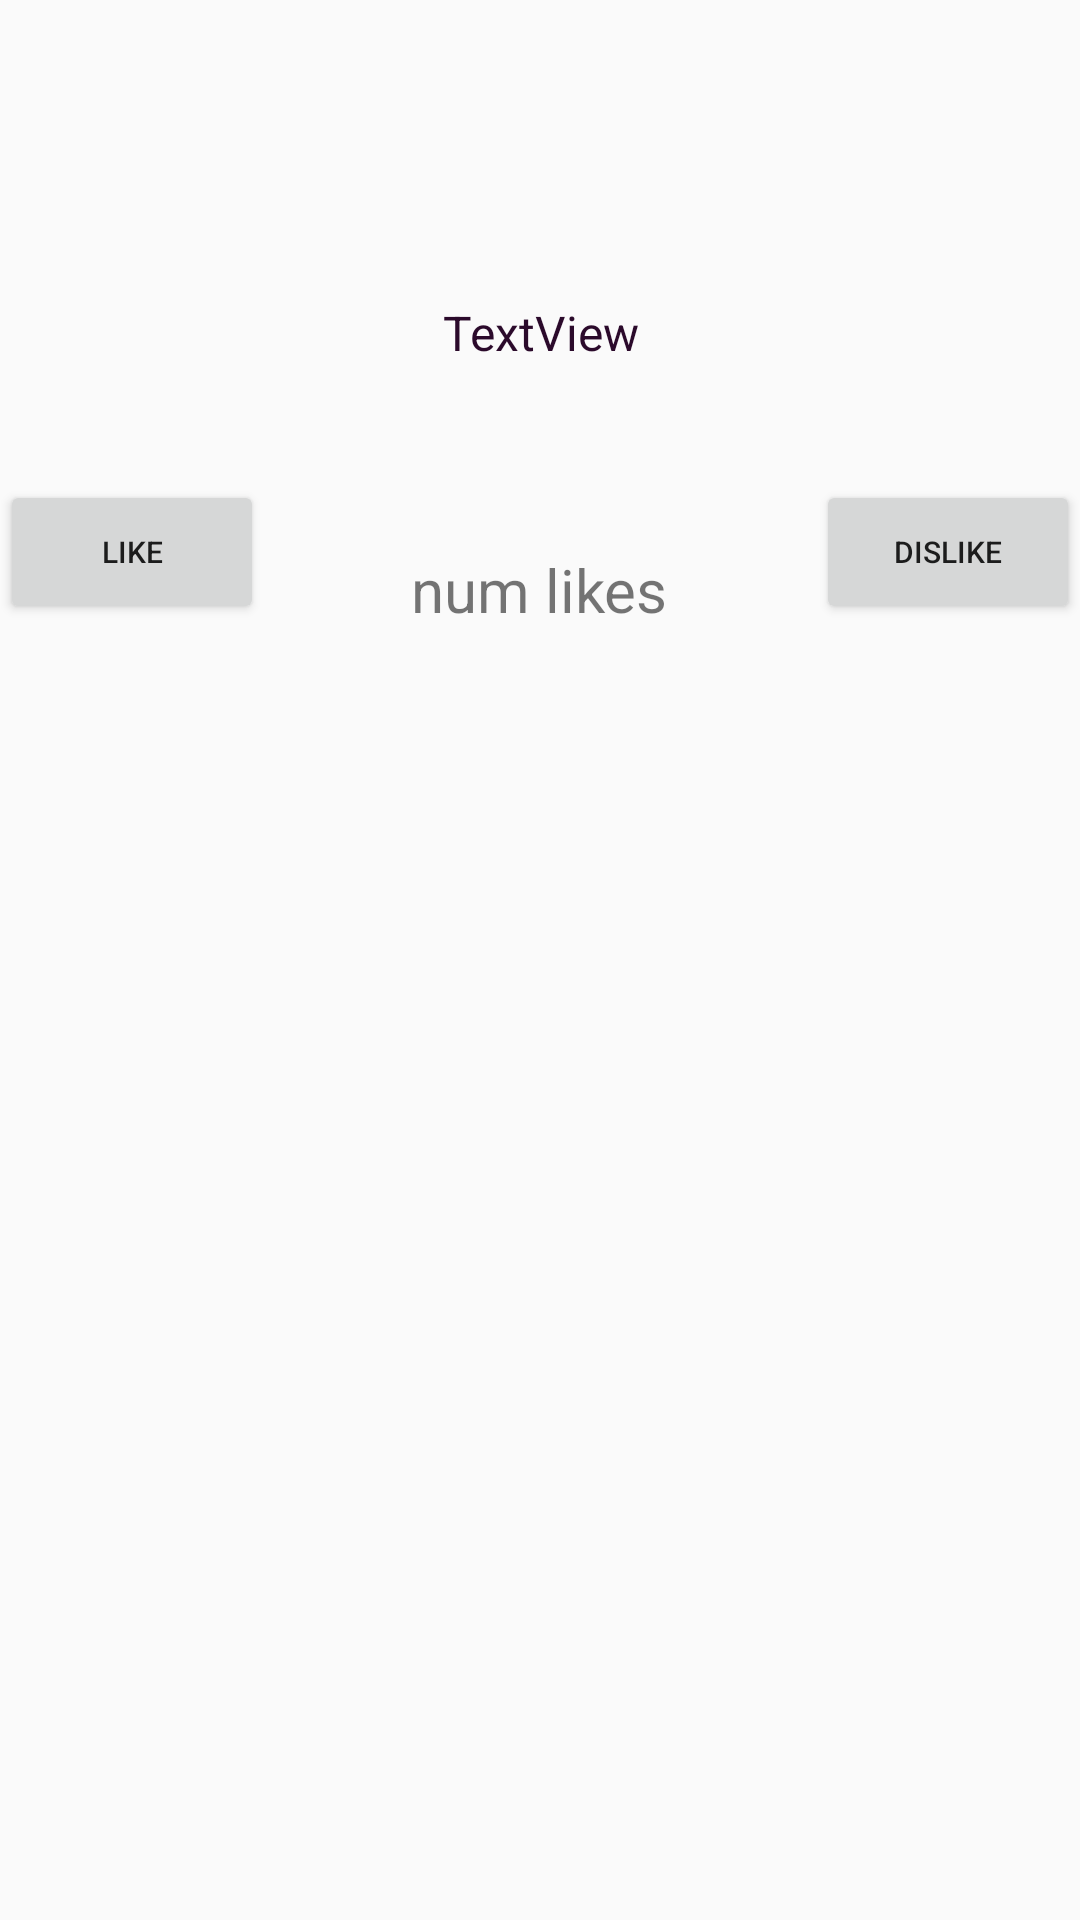

Android layout source for this screen:
<!-- AndroidManifest.xml: application theme Theme.AppCompat.Light.NoActionBar -->
<!-- res/layout/blipp_solo.xml -->
<?xml version="1.0" encoding="utf-8"?>
<LinearLayout android:layout_height="wrap_content"
    android:layout_width="wrap_content"
    xmlns:android="http://schemas.android.com/apk/res/android">



<include
    android:layout_width="fill_parent"
    android:layout_height="wrap_content"
    layout= "@layout/blip"
    xmlns:android="http://schemas.android.com/apk/res/android"></include>




</LinearLayout>
<!-- res/layout/blip.xml (included above) -->
<?xml version="1.0" encoding="utf-8"?>
<androidx.constraintlayout.widget.ConstraintLayout xmlns:android="http://schemas.android.com/apk/res/android"
    xmlns:app="http://schemas.android.com/apk/res-auto"
    xmlns:tools="http://schemas.android.com/tools"
    android:id="@+id/blip"
    android:orientation="vertical" android:layout_width="match_parent"
    android:layout_height="match_parent"
    android:descendantFocusability="blocksDescendants"
    >

    <TextView
        android:id="@+id/blip_name"
        android:layout_width="0dp"
        android:layout_height="0dp"
        app:layout_constraintWidth_min="80dp"
        app:layout_constraintHeight_min="50dp"
        app:layout_constraintStart_toStartOf="parent"
        app:layout_constraintTop_toTopOf="parent"
        android:layout_gravity="left"
        ></TextView>

    <ImageView
        android:id="@+id/blip_photo"
        android:layout_width="0dp"
        android:layout_height="0dp"
        app:layout_constraintWidth_max="800dp"
        app:layout_constraintHeight_max="500dp"
        app:layout_constraintHeight_default="spread"
        app:layout_constraintWidth_default="spread"
        app:layout_constraintWidth_min="80dp"
        app:layout_constraintHeight_min="80dp"
        app:layout_constraintTop_toTopOf="parent"
        app:layout_constraintStart_toStartOf="parent"
        app:layout_constraintEnd_toEndOf="parent"
        app:layout_constraintBottom_toTopOf="@id/blip_text"
        android:paddingTop="20dp"
        android:paddingBottom="20dp"
        android:paddingLeft="20dp"
        android:paddingRight="20dp"
        tools:srcCompat="@tools:sample/avatars[1]" />

    <TextView
        android:id="@+id/blip_text"
        android:textSize="16sp"
        android:paddingTop="20dp"
        android:paddingLeft="20dp"
        android:paddingRight="20dp"
        android:paddingBottom="20dp"
        android:textAlignment="center"
        android:layout_width="0dp"
        android:layout_height="0dp"
        app:layout_constraintWidth_min="30dp"
        app:layout_constraintHeight_min="60dp"
        app:layout_constraintHeight_max="400dp"
        app:layout_constraintWidth_max="1000dp"
        app:layout_constraintHeight_default="spread"
        app:layout_constraintWidth_default="spread"
        app:layout_constraintTop_toBottomOf="@id/blip_photo"
        app:layout_constraintBottom_toTopOf="@id/blip_buttons"
        app:layout_constraintStart_toStartOf="parent"
        app:layout_constraintEnd_toEndOf="parent"

        android:textColor="@color/blipp_black"
        android:text="TextView" />

    <RelativeLayout
        android:id="@+id/blip_buttons"
        android:layout_width="0dp"
        android:layout_height="0dp"
        app:layout_constraintWidth_min="30dp"
        app:layout_constraintHeight_min="35dp"
        app:layout_constraintWidth_max="400dp"
        app:layout_constraintHeight_max="50dp"
        app:layout_constraintHeight_default="wrap"
        app:layout_constraintWidth_default="wrap"
        app:layout_constraintTop_toBottomOf="@id/blip_text"
        app:layout_constraintStart_toStartOf="parent"
        app:layout_constraintEnd_toEndOf="parent"
        app:layout_constraintBottom_toBottomOf="parent">

        <Button
            android:id="@+id/blip_like"
            android:layout_width="wrap_content"
            android:layout_height="wrap_content"
            android:layout_alignParentStart="true"
            android:layout_gravity="top"
            android:textSize="10sp"
            android:text="LIKE"></Button>

        <TextView
            android:id="@+id/blip_num_likes"
            android:layout_width="wrap_content"
            android:layout_height="wrap_content"
            android:layout_centerHorizontal="true"
            android:layout_alignParentBottom="true"
            android:textSize="20sp"
            android:layout_gravity="top"
            android:text="num likes"></TextView>

        <Button
            android:id="@+id/blip_dislike"
            android:layout_width="wrap_content"
            android:layout_height="wrap_content"
            android:layout_alignParentEnd="true"
            android:textSize="10sp"
            android:layout_gravity="top"
            android:text="DISLIKE"></Button>

    </RelativeLayout>

</androidx.constraintlayout.widget.ConstraintLayout>
<!-- resources referenced by this layout -->
<resources>
  <color name="blipp_black">#2b0a2b</color>
</resources>
